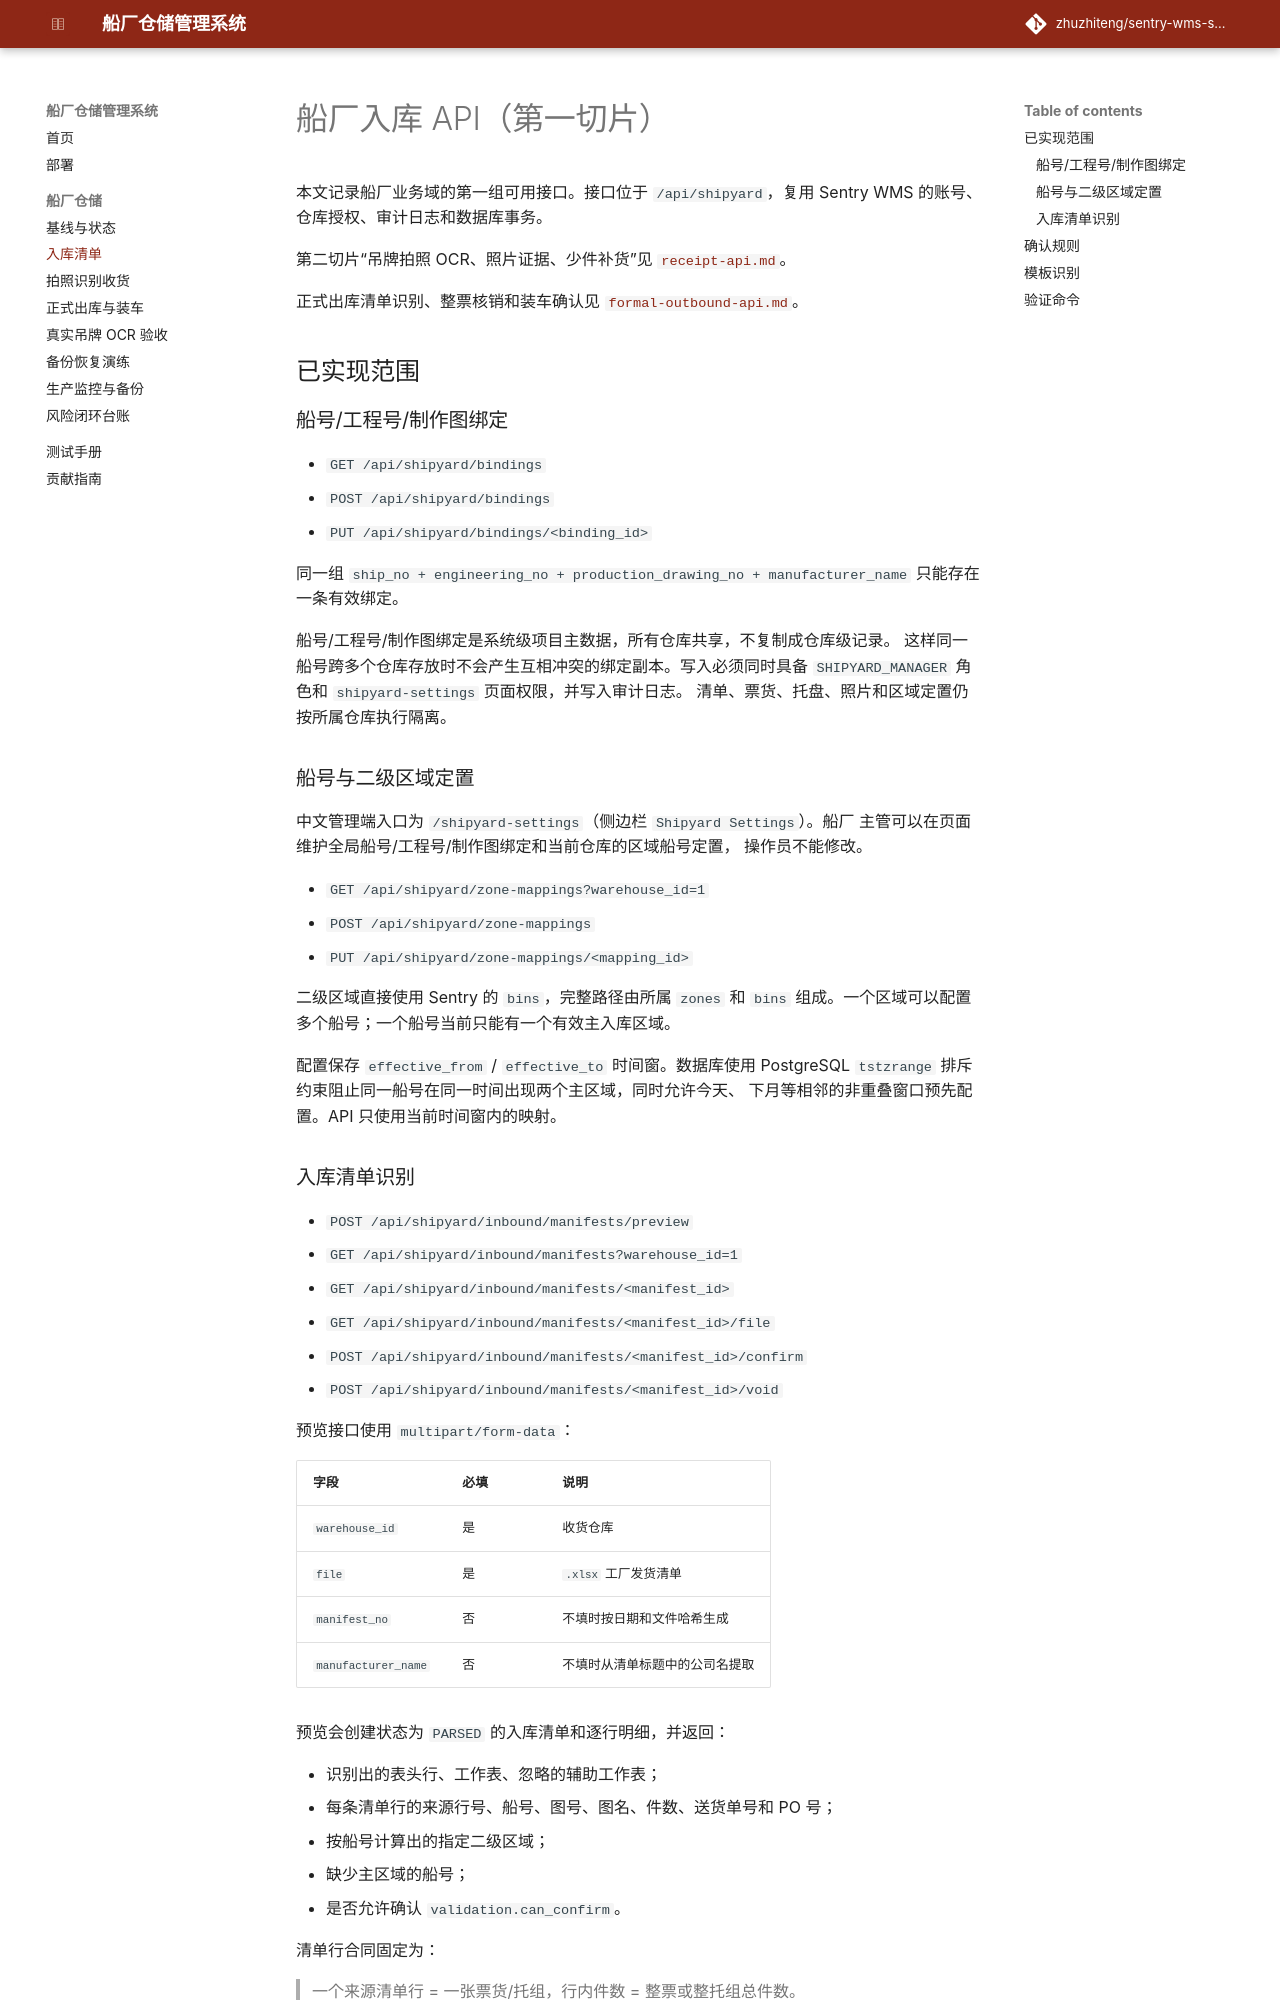

repository: zhuzhiteng/sentry-wms-shipyard · page: shipyard/inbound-api/index.html · generator: mkdocs

# 船厂入库 API（第一切片）

本文记录船厂业务域的第一组可用接口。接口位于 `/api/shipyard`，复用
Sentry WMS 的账号、仓库授权、审计日志和数据库事务。

第二切片“吊牌拍照 OCR、照片证据、少件补货”见
[`receipt-api.md`](receipt-api.md)。

正式出库清单识别、整票核销和装车确认见
[`formal-outbound-api.md`](formal-outbound-api.md)。

## 已实现范围

### 船号/工程号/制作图绑定

- `GET /api/shipyard/bindings`
- `POST /api/shipyard/bindings`
- `PUT /api/shipyard/bindings/<binding_id>`

同一组 `ship_no + engineering_no + production_drawing_no +
manufacturer_name` 只能存在一条有效绑定。

船号/工程号/制作图绑定是系统级项目主数据，所有仓库共享，不复制成仓库级记录。
这样同一船号跨多个仓库存放时不会产生互相冲突的绑定副本。写入必须同时具备
`SHIPYARD_MANAGER` 角色和 `shipyard-settings` 页面权限，并写入审计日志。
清单、票货、托盘、照片和区域定置仍按所属仓库执行隔离。

### 船号与二级区域定置

中文管理端入口为 `/shipyard-settings`（侧边栏 `Shipyard Settings`）。船厂
主管可以在页面维护全局船号/工程号/制作图绑定和当前仓库的区域船号定置，
操作员不能修改。

- `GET /api/shipyard/zone-mappings?warehouse_id=1`
- `POST /api/shipyard/zone-mappings`
- `PUT /api/shipyard/zone-mappings/<mapping_id>`

二级区域直接使用 Sentry 的 `bins`，完整路径由所属 `zones` 和 `bins`
组成。一个区域可以配置多个船号；一个船号当前只能有一个有效主入库区域。

配置保存 `effective_from` / `effective_to` 时间窗。数据库使用 PostgreSQL
`tstzrange` 排斥约束阻止同一船号在同一时间出现两个主区域，同时允许今天、
下月等相邻的非重叠窗口预先配置。API 只使用当前时间窗内的映射。
